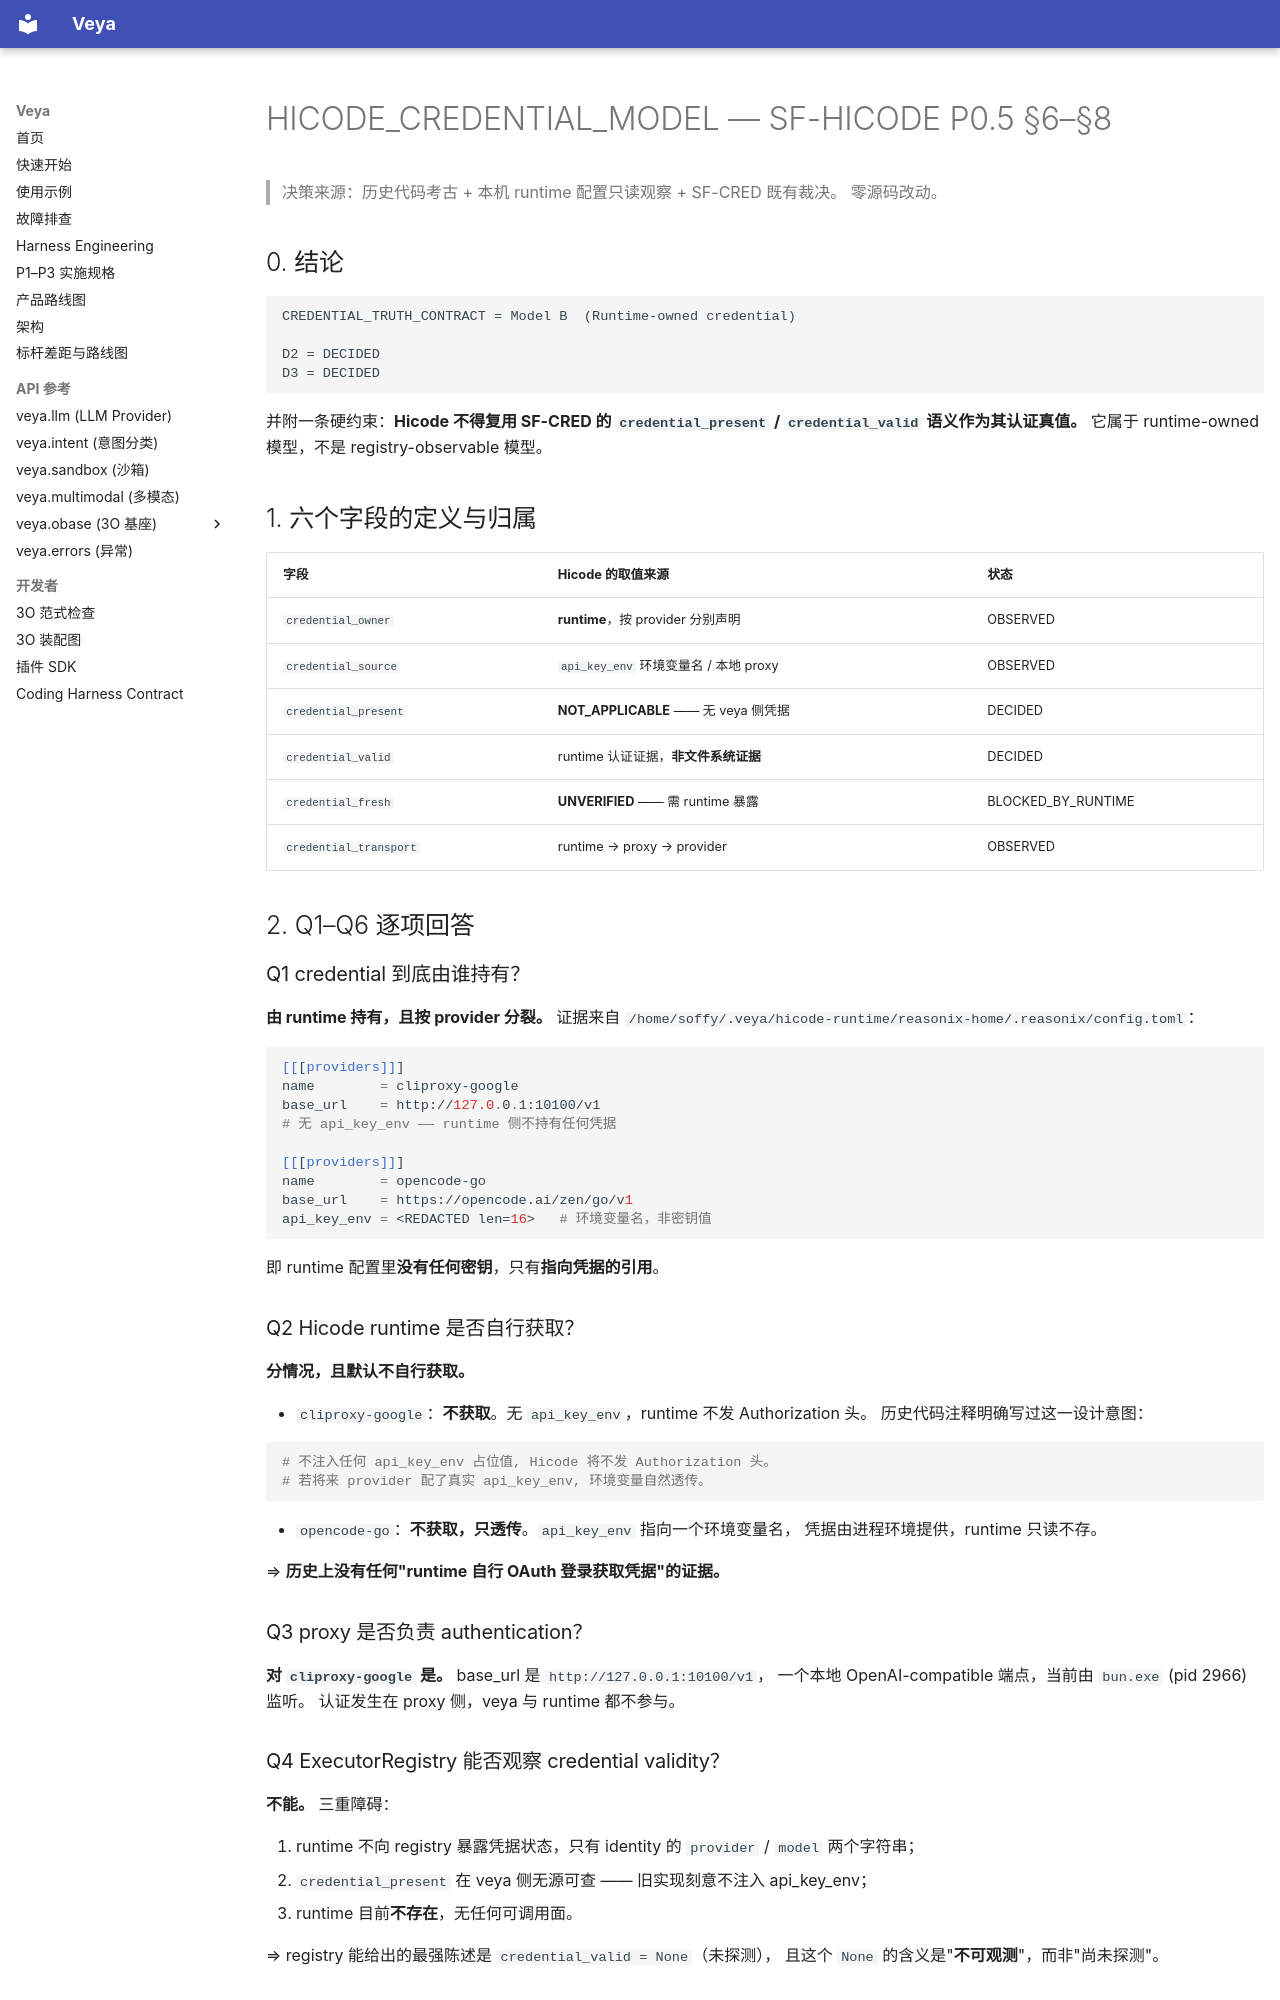

repository: soffy88/Veya · page: reports/HICODE_CREDENTIAL_MODEL/index.html · generator: mkdocs

# HICODE_CREDENTIAL_MODEL — SF-HICODE P0.5 §6–§8

> 决策来源：历史代码考古 + 本机 runtime 配置只读观察 + SF-CRED 既有裁决。
> 零源码改动。

## 0. 结论

```text
CREDENTIAL_TRUTH_CONTRACT = Model B  (Runtime-owned credential)

D2 = DECIDED
D3 = DECIDED
```

并附一条硬约束：**Hicode 不得复用 SF-CRED 的
`credential_present` / `credential_valid` 语义作为其认证真值。**
它属于 runtime-owned 模型，不是 registry-observable 模型。

## 1. 六个字段的定义与归属

| 字段 | Hicode 的取值来源 | 状态 |
|---|---|---|
| `credential_owner` | **runtime**，按 provider 分别声明 | OBSERVED |
| `credential_source` | `api_key_env` 环境变量名 / 本地 proxy | OBSERVED |
| `credential_present` | **NOT_APPLICABLE** —— 无 veya 侧凭据 | DECIDED |
| `credential_valid` | runtime 认证证据，**非文件系统证据** | DECIDED |
| `credential_fresh` | **UNVERIFIED** —— 需 runtime 暴露 | BLOCKED_BY_RUNTIME |
| `credential_transport` | runtime → proxy → provider | OBSERVED |

## 2. Q1–Q6 逐项回答

### Q1 credential 到底由谁持有？

**由 runtime 持有，且按 provider 分裂。** 证据来自
`/home/soffy/.veya/hicode-runtime/reasonix-home/.reasonix/config.toml`：

```toml
[[[providers]]]
name        = cliproxy-google
base_url    = http://127.0.0.1:10100/v1
# 无 api_key_env —— runtime 侧不持有任何凭据

[[[providers]]]
name        = opencode-go
base_url    = https://opencode.ai/zen/go/v1
api_key_env = <REDACTED len=16>   # 环境变量名，非密钥值
```

即 runtime 配置里**没有任何密钥**，只有**指向凭据的引用**。

### Q2 Hicode runtime 是否自行获取？

**分情况，且默认不自行获取。**

- `cliproxy-google`：**不获取**。无 `api_key_env`，runtime 不发 Authorization 头。
  历史代码注释明确写过这一设计意图：

  ```python
  # 不注入任何 api_key_env 占位值, Hicode 将不发 Authorization 头。
  # 若将来 provider 配了真实 api_key_env, 环境变量自然透传。
  ```

- `opencode-go`：**不获取，只透传**。`api_key_env` 指向一个环境变量名，
  凭据由进程环境提供，runtime 只读不存。

⇒ **历史上没有任何"runtime 自行 OAuth 登录获取凭据"的证据。**

### Q3 proxy 是否负责 authentication？

**对 `cliproxy-google` 是。** base_url 是 `http://127.0.0.1:10100/v1`，
一个本地 OpenAI-compatible 端点，当前由 `bun.exe` (pid 2966) 监听。
认证发生在 proxy 侧，veya 与 runtime 都不参与。

### Q4 ExecutorRegistry 能否观察 credential validity？

**不能。** 三重障碍：

1. runtime 不向 registry 暴露凭据状态，只有 identity 的
   `provider` / `model` 两个字符串；
2. `credential_present` 在 veya 侧无源可查 —— 旧实现刻意不注入 api_key_env；
3. runtime 目前**不存在**，无任何可调用面。

⇒ registry 能给出的最强陈述是 `credential_valid = None`（未探测），
且这个 `None` 的含义是"**不可观测**"，而非"尚未探测"。

### Q5 provider probe 是否必须经过 Hicode runtime？

**对 `cliproxy-google` 必须。** 该 provider 无独立凭据，绕过 runtime 的
probe 无法区分"凭据无效"与"runtime 未透传"。

**对 `opencode-go` 不必须。** 它是标准 env-var provider，SF-CRED 的
provider-native probe 机制原则上适用。
